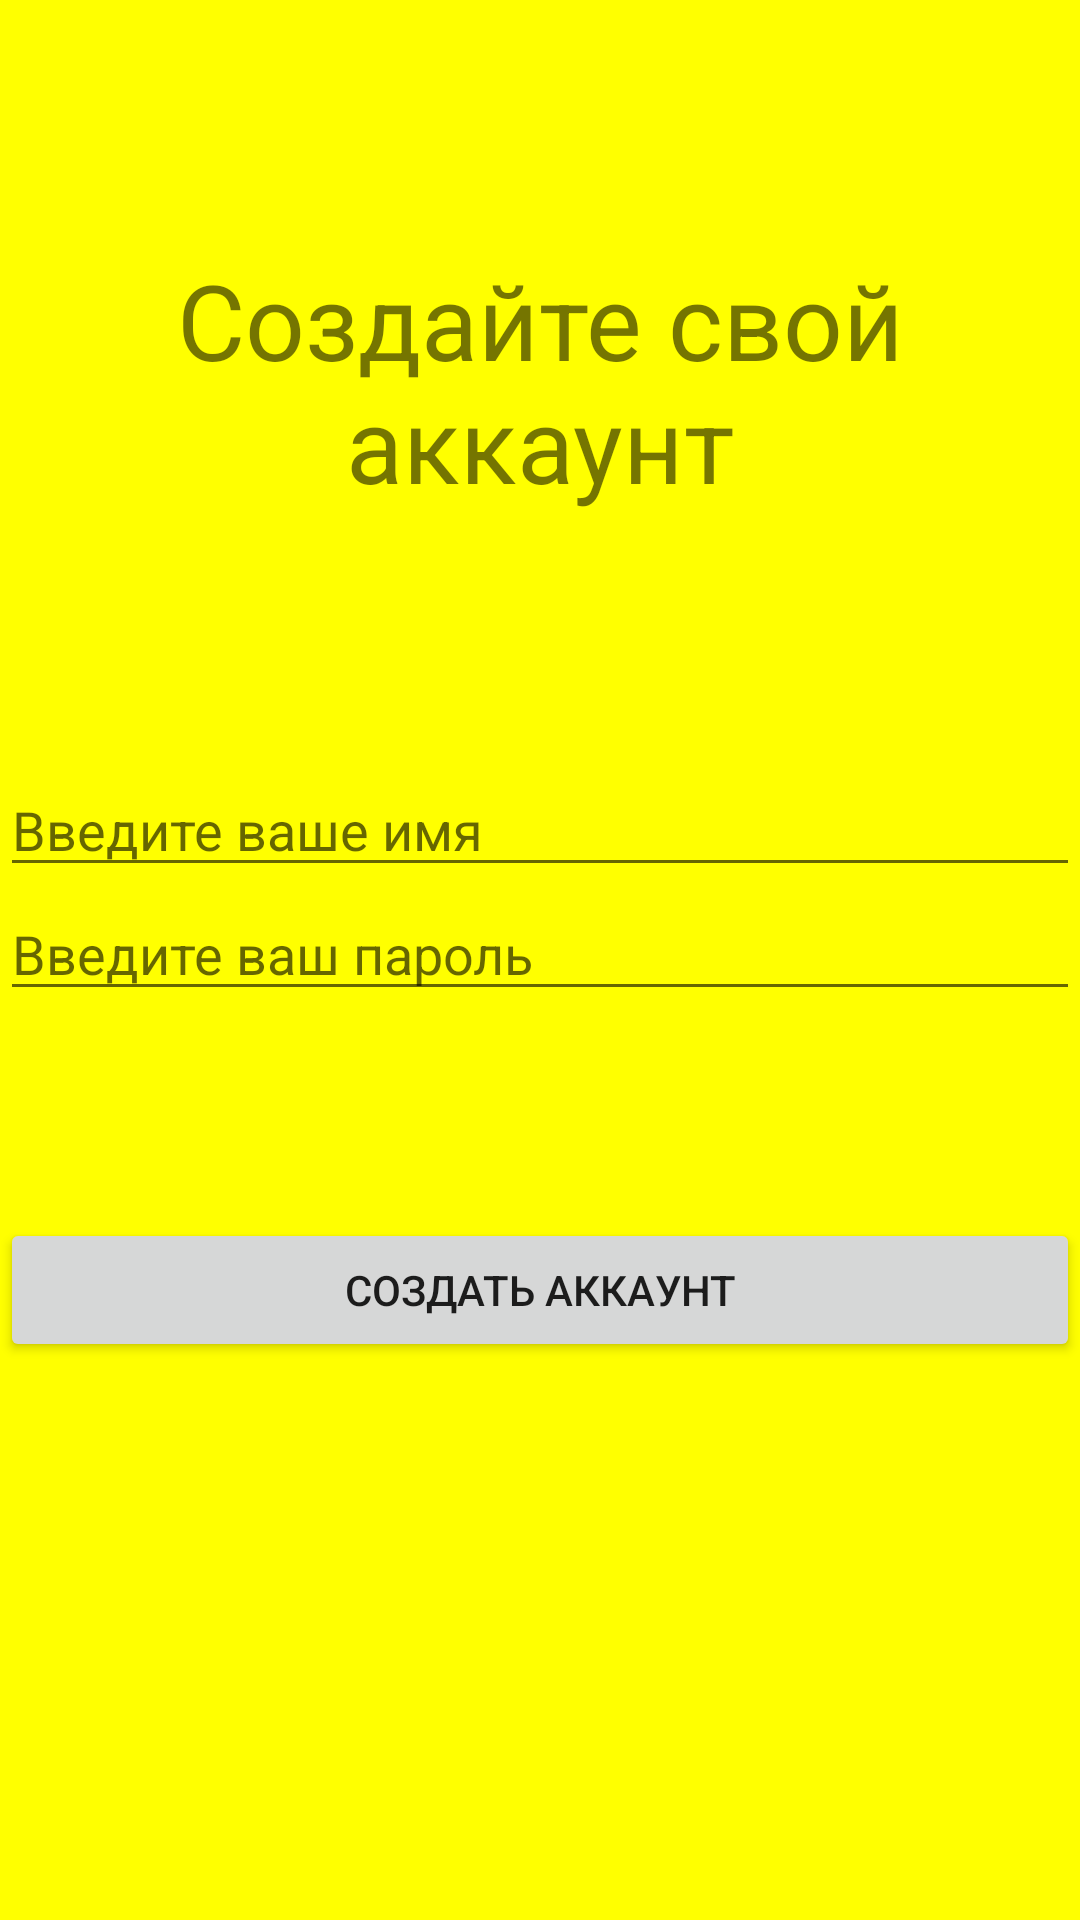

Here is an Android app screen rendered from its layout file. Give the layout XML and the strings, colors and styles it references.
<!-- AndroidManifest.xml: application theme Theme.MYIDLEMINE -->
<!-- res/layout/activity_main.xml -->
<?xml version="1.0" encoding="utf-8"?>
<LinearLayout xmlns:android="http://schemas.android.com/apk/res/android"
    xmlns:app="http://schemas.android.com/apk/res-auto"
    xmlns:tools="http://schemas.android.com/tools"
    android:layout_width="match_parent"
    android:layout_height="match_parent"
    tools:context=".MainActivity"
    android:background="#FFFF00"
    android:orientation="vertical">

    <TextView
        android:gravity="center"
        android:layout_width="match_parent"
        android:layout_height="wrap_content"
        android:layout_weight="10"
        android:textSize="35dp"
        android:text="Создайте свой аккаунт"/>

    <EditText
        android:id="@+id/idName"
        android:layout_width="match_parent"
        android:layout_height="wrap_content"
        android:ems="10"
        android:inputType="textPersonName"
        android:hint="Введите ваше имя" />

    <EditText
        android:id="@+id/idPassword"
        android:layout_width="match_parent"
        android:layout_height="wrap_content"
        android:ems="10"
        android:inputType="textPersonName"
        android:hint="Введите ваш пароль" />
    <TextView
        android:layout_width="wrap_content"
        android:layout_height="wrap_content"
        android:layout_weight="3"/>
    <Button
        android:id="@+id/button"
        android:layout_width="match_parent"
        android:layout_height="wrap_content"
        android:text="Создать аккаунт" />
    <TextView
        android:layout_width="wrap_content"
        android:layout_height="wrap_content"
        android:layout_weight="10"/>
</LinearLayout>
<!-- resources referenced by this layout -->
<resources>
  <style name="Theme.MYIDLEMINE" parent="Theme.MaterialComponents.DayNight.DarkActionBar">
          
          <item name="colorPrimary">@color/purple_500</item>
          <item name="colorPrimaryVariant">@color/purple_700</item>
          <item name="colorOnPrimary">@color/white</item>
          
          <item name="colorSecondary">@color/teal_200</item>
          <item name="colorSecondaryVariant">@color/teal_700</item>
          <item name="colorOnSecondary">@color/black</item>
          
          <item name="android:statusBarColor" tools:targetApi="l">?attr/colorPrimaryVariant</item>
          
      </style>
  <!-- not gathered from this repository: default colours our renderer supplied (Android Studio template values) -->
  <color name="purple_500">#FF6200EE</color>
  <color name="purple_700">#FF3700B3</color>
  <color name="teal_200">#FF03DAC5</color>
  <color name="teal_700">#FF018786</color>
  <color name="black">#FF000000</color>
  <color name="white">#FFFFFFFF</color>
</resources>
